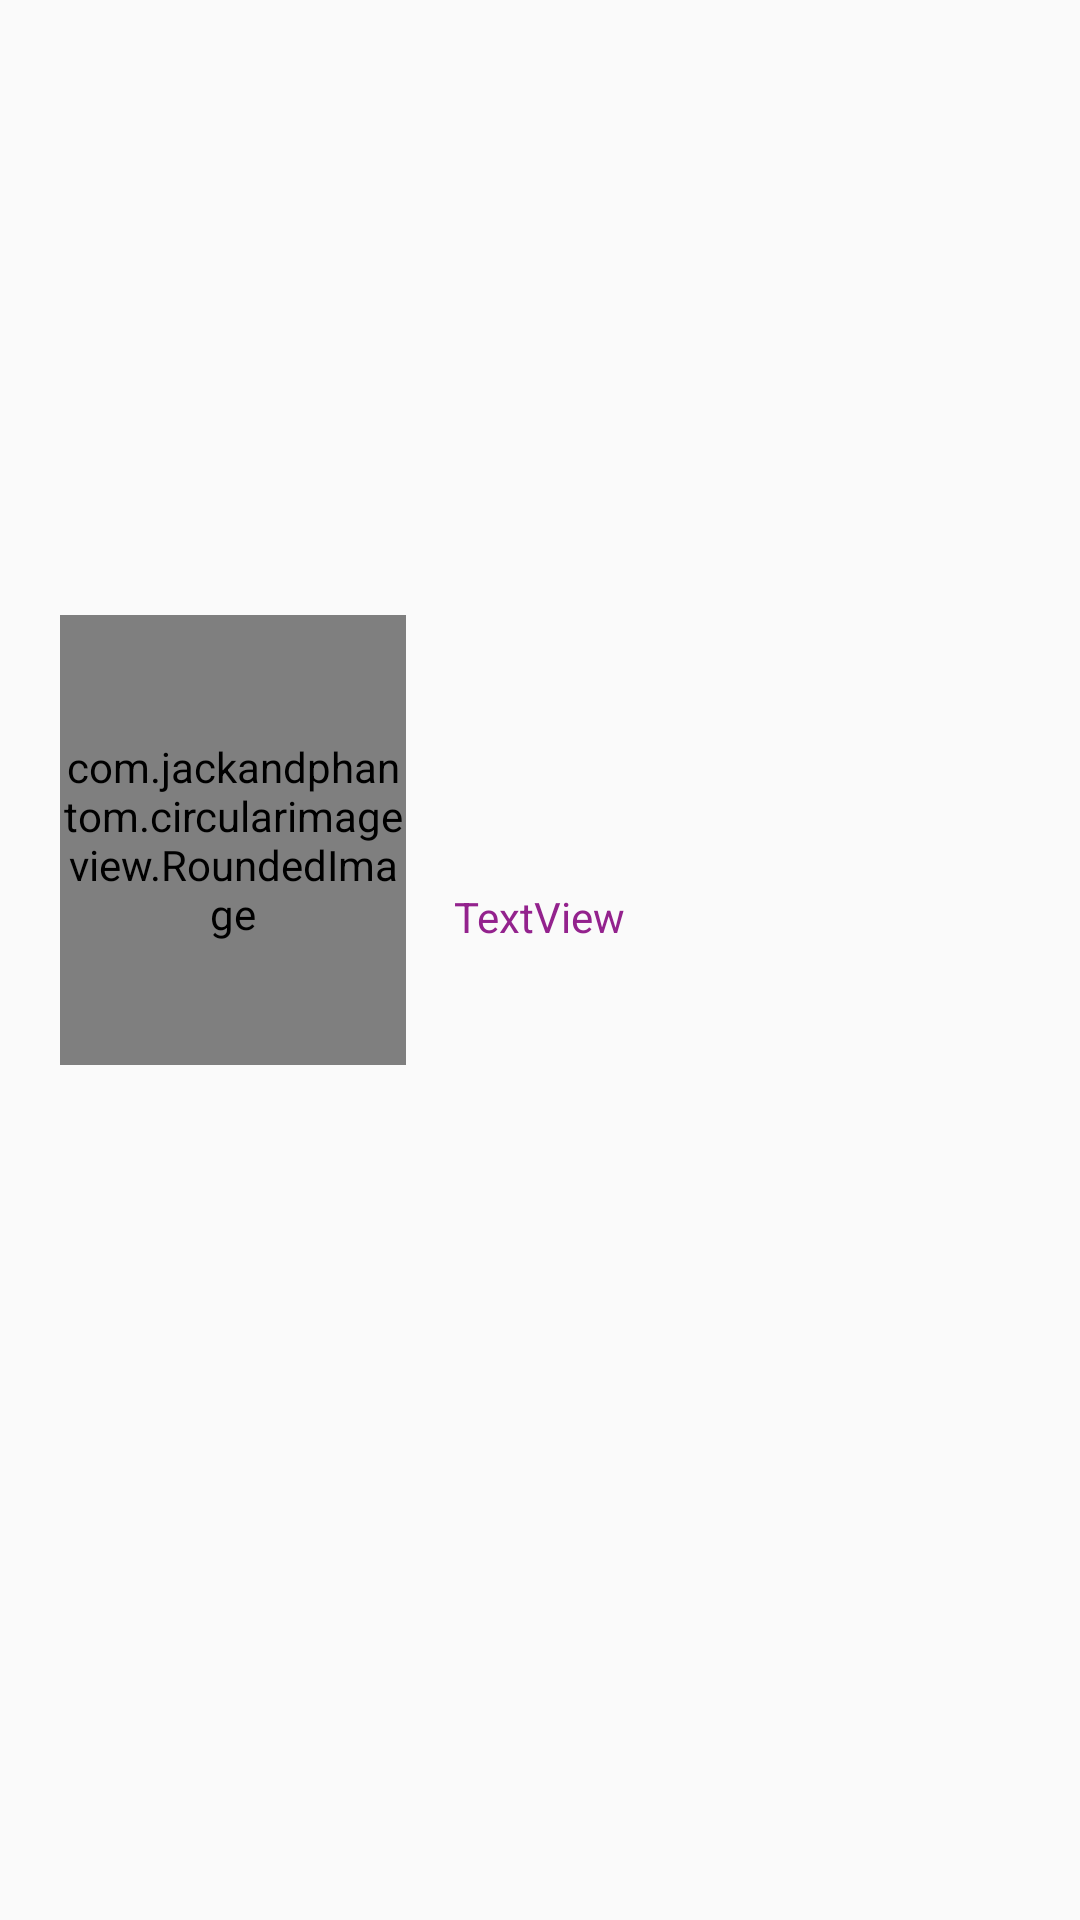

Produce the Android XML layout that renders to this screen, including the resource entries it uses.
<!-- AndroidManifest.xml: application theme AppTheme -->
<!-- res/layout/details_fragment.xml -->
<?xml version="1.0" encoding="utf-8"?>
<android.support.constraint.ConstraintLayout xmlns:android="http://schemas.android.com/apk/res/android"
    xmlns:app="http://schemas.android.com/apk/res-auto"
    xmlns:tools="http://schemas.android.com/tools"
    android:layout_width="match_parent"
    android:layout_height="match_parent">

    <ImageView
        android:id="@+id/imageView"
        android:layout_width="0dp"
        android:layout_height="280dp"
        android:layout_marginEnd="8dp"
        android:layout_marginStart="-8dp"
        android:adjustViewBounds="true"
        android:scaleType="fitXY"
        app:layout_constraintEnd_toEndOf="parent"
        app:layout_constraintStart_toStartOf="parent"
        app:layout_constraintTop_toTopOf="parent"
        app:srcCompat="@mipmap/ic_launcher" />

    <com.jackandphantom.circularimageview.RoundedImage
        android:id="@+id/circleImage"
        android:layout_width="0dp"
        android:layout_height="150dp"
        android:layout_marginStart="20dp"
        android:layout_marginTop="8dp"
        android:adjustViewBounds="true"
        android:scaleType="centerCrop"
        android:src="@drawable/marikana"
        app:add_shadow="true"
        app:border_color="#ffffff"
        app:border_width="3dp"
        app:layout_constraintBottom_toBottomOf="@+id/imageView"
        app:layout_constraintDimensionRatio="w,1:1.3"
        app:layout_constraintStart_toStartOf="parent"
        app:layout_constraintTop_toBottomOf="@+id/imageView"
        app:shadow_color="@color/shadow"
        app:shadow_radius="20" />

    

    <TextView
        android:id="@+id/summary"
        android:layout_width="0dp"
        android:layout_height="wrap_content"
        android:layout_marginEnd="8dp"
        android:layout_marginStart="16dp"
        android:layout_marginTop="16dp"
        android:text="TextView"
        app:layout_constraintEnd_toEndOf="parent"
        app:layout_constraintStart_toEndOf="@+id/circleImage"
        app:layout_constraintTop_toBottomOf="@+id/imageView" />

</android.support.constraint.ConstraintLayout>
<!-- resources referenced by this layout -->
<resources>
  <color name="shadow">#004d00</color>
  <!-- drawable marikana: jpg bitmap (drawable, 337348 bytes) -->
  <style name="AppTheme" parent="Theme.AppCompat.Light.DarkActionBar">
          
          <item name="colorPrimary">@color/primaryColor</item>
          <item name="colorPrimaryDark">@color/primaryDarkColor</item>
          <item name="colorAccent">@color/primaryLightColor</item>
          <item name="android:textColor">@color/primaryTextColor</item>
      </style>
  <color name="primaryColor">#00c853</color>
  <color name="primaryDarkColor">#009624</color>
  <color name="primaryLightColor">#F20075</color>
  <color name="primaryTextColor">#93228D</color>
</resources>
